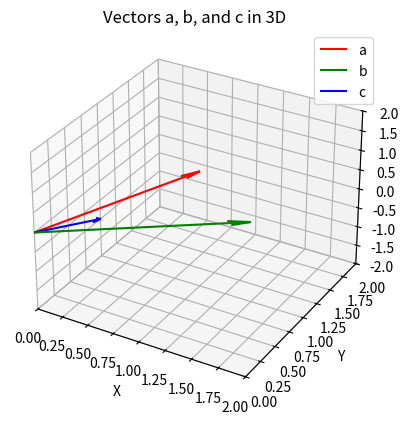

The matplotlib source for this figure:
import numpy as np
import matplotlib.pyplot as plt
from mpl_toolkits.mplot3d import Axes3D

# Define the vectors
a = np.array([1, 1, 1])
b = np.array([5/3, 2/3, 2/3])
c = np.array([0, 1, -1])

# Origin for vectors
origin = np.array([0, 0, 0])

fig = plt.figure()
ax = fig.add_subplot(111, projection='3d')

# Plot vectors a, b, and c
ax.quiver(*origin, *a, color='r', label='a', arrow_length_ratio=0.1)
ax.quiver(*origin, *b, color='g', label='b', arrow_length_ratio=0.1)
ax.quiver(*origin, *c, color='b', label='c', arrow_length_ratio=0.1)

# Setting the axes properties
ax.set_xlim([0, 2])
ax.set_ylim([0, 2])
ax.set_zlim([-2, 2])

ax.set_xlabel('X')
ax.set_ylabel('Y')
ax.set_zlabel('Z')

ax.legend()
ax.set_title('Vectors a, b, and c in 3D')

# Save the figure
plt.savefig('python_plot.png')

# Optional: show the plot window
# plt.show()
